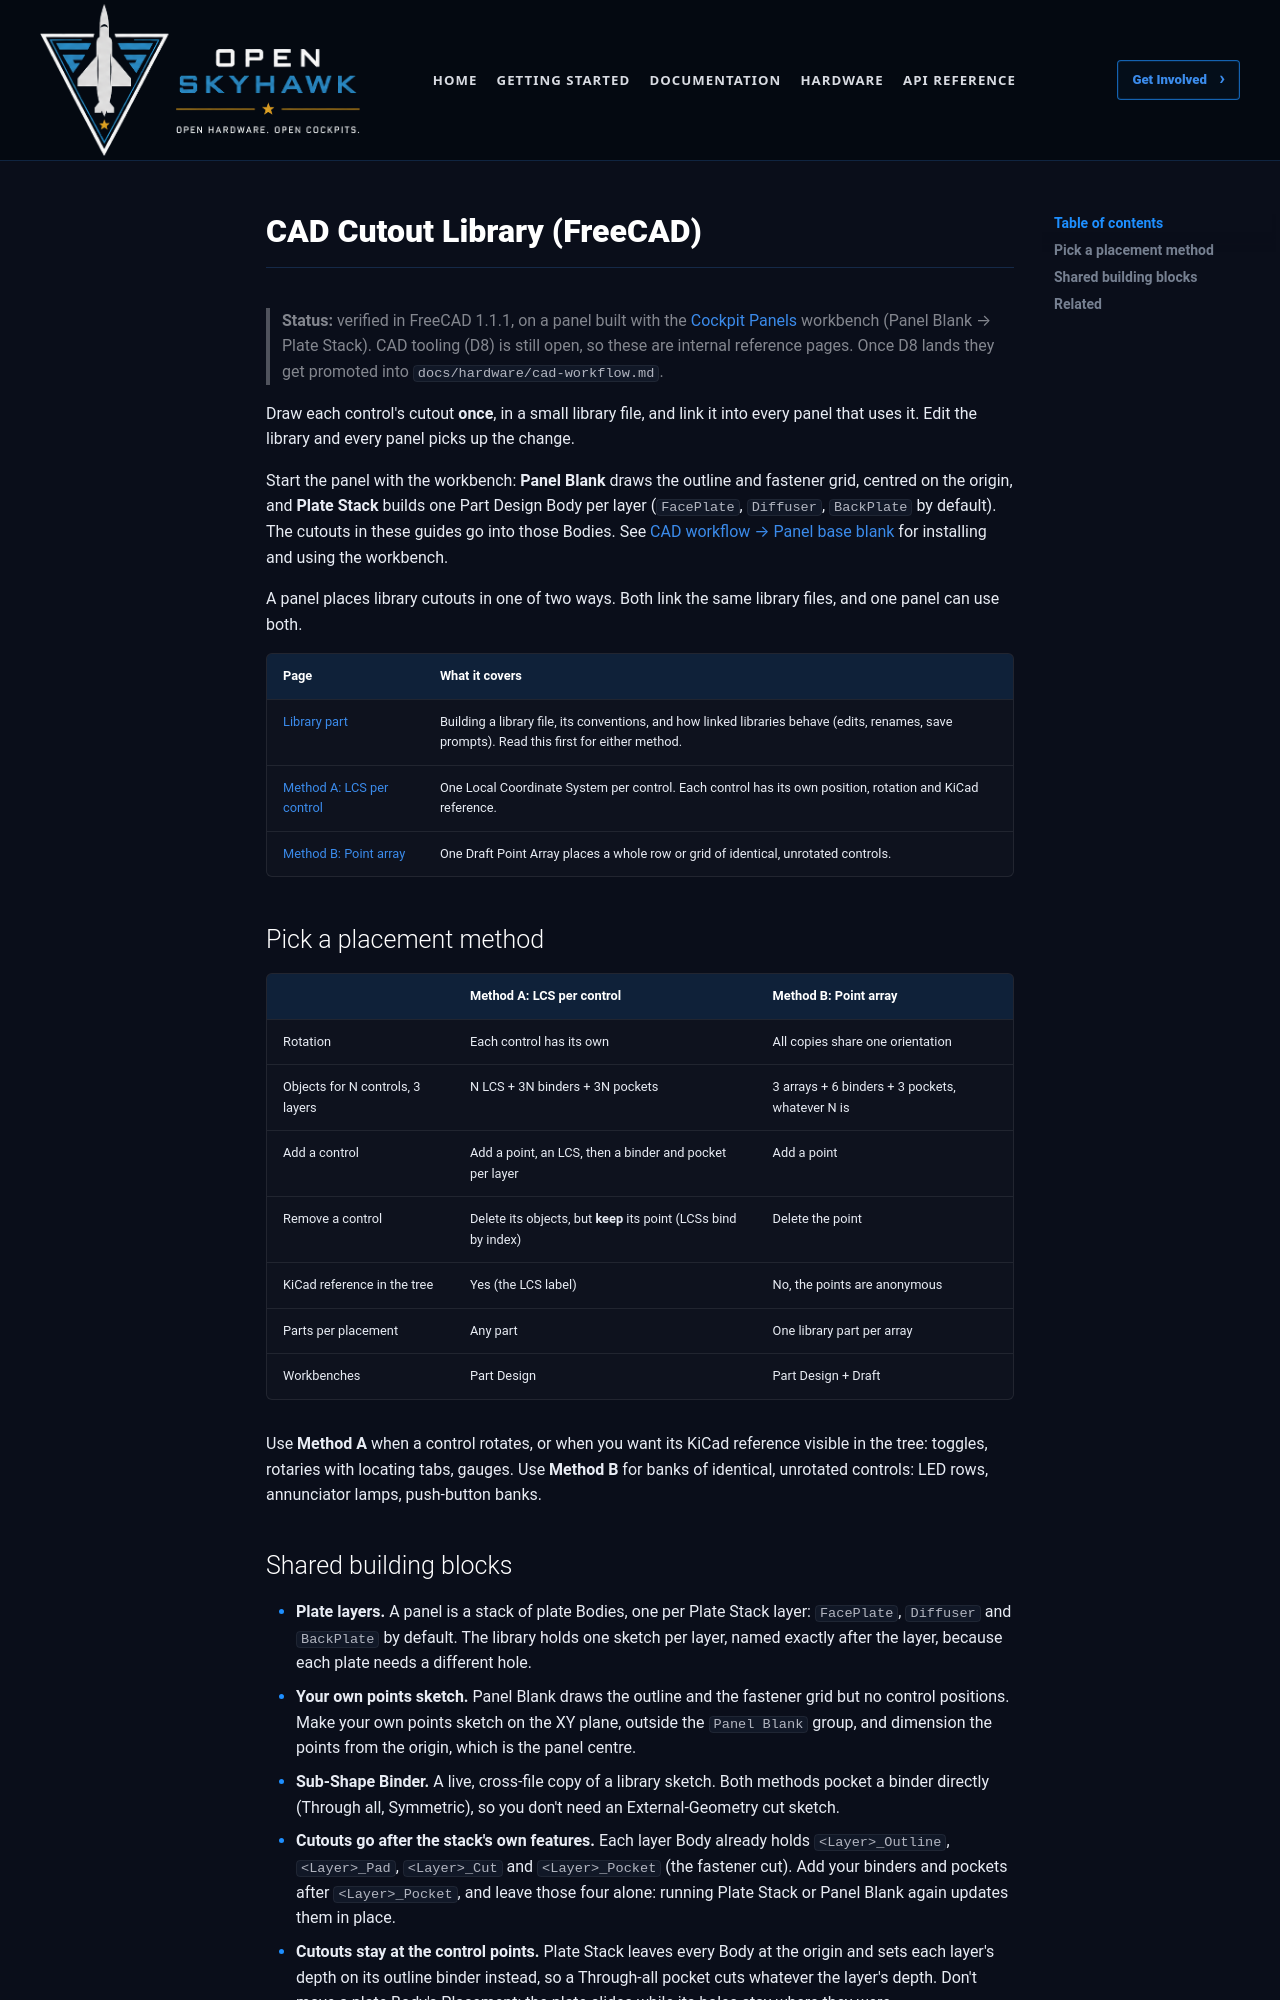

repository: OpenSkyHawk/OpenSkyhawk · page: _source/cad-cutout-library/index.html · generator: mkdocs

# CAD Cutout Library (FreeCAD)

> **Status:** verified in FreeCAD 1.1.1, on a panel built with the
> [Cockpit Panels](https://github.com/OpenSkyHawk/CockpitPanels) workbench (Panel Blank →
> Plate Stack). CAD tooling (D8) is still open, so these are internal reference pages. Once
> D8 lands they get promoted into `docs/hardware/cad-workflow.md`.

Draw each control's cutout **once**, in a small library file, and link it into every panel
that uses it. Edit the library and every panel picks up the change.

Start the panel with the workbench: **Panel Blank** draws the outline and fastener grid,
centred on the origin, and **Plate Stack** builds one Part Design Body per layer
(`FacePlate`, `Diffuser`, `BackPlate` by default). The cutouts in these guides go into those
Bodies. See [CAD workflow → Panel base blank](../../hardware/cad-workflow.md#panel-base-blank)
for installing and using the workbench.

A panel places library cutouts in one of two ways. Both link the same library files, and
one panel can use both.

| Page | What it covers |
|---|---|
| [Library part](library-part.md) | Building a library file, its conventions, and how linked libraries behave (edits, renames, save prompts). Read this first for either method. |
| [Method A: LCS per control](lcs-placement.md) | One Local Coordinate System per control. Each control has its own position, rotation and KiCad reference. |
| [Method B: Point array](array-placement.md) | One Draft Point Array places a whole row or grid of identical, unrotated controls. |

## Pick a placement method

| | Method A: LCS per control | Method B: Point array |
|---|---|---|
| Rotation | Each control has its own | All copies share one orientation |
| Objects for N controls, 3 layers | N LCS + 3N binders + 3N pockets | 3 arrays + 6 binders + 3 pockets, whatever N is |
| Add a control | Add a point, an LCS, then a binder and pocket per layer | Add a point |
| Remove a control | Delete its objects, but **keep** its point (LCSs bind by index) | Delete the point |
| KiCad reference in the tree | Yes (the LCS label) | No, the points are anonymous |
| Parts per placement | Any part | One library part per array |
| Workbenches | Part Design | Part Design + Draft |

Use **Method A** when a control rotates, or when you want its KiCad reference visible in the
tree: toggles, rotaries with locating tabs, gauges. Use **Method B** for banks of identical,
unrotated controls: LED rows, annunciator lamps, push-button banks.
